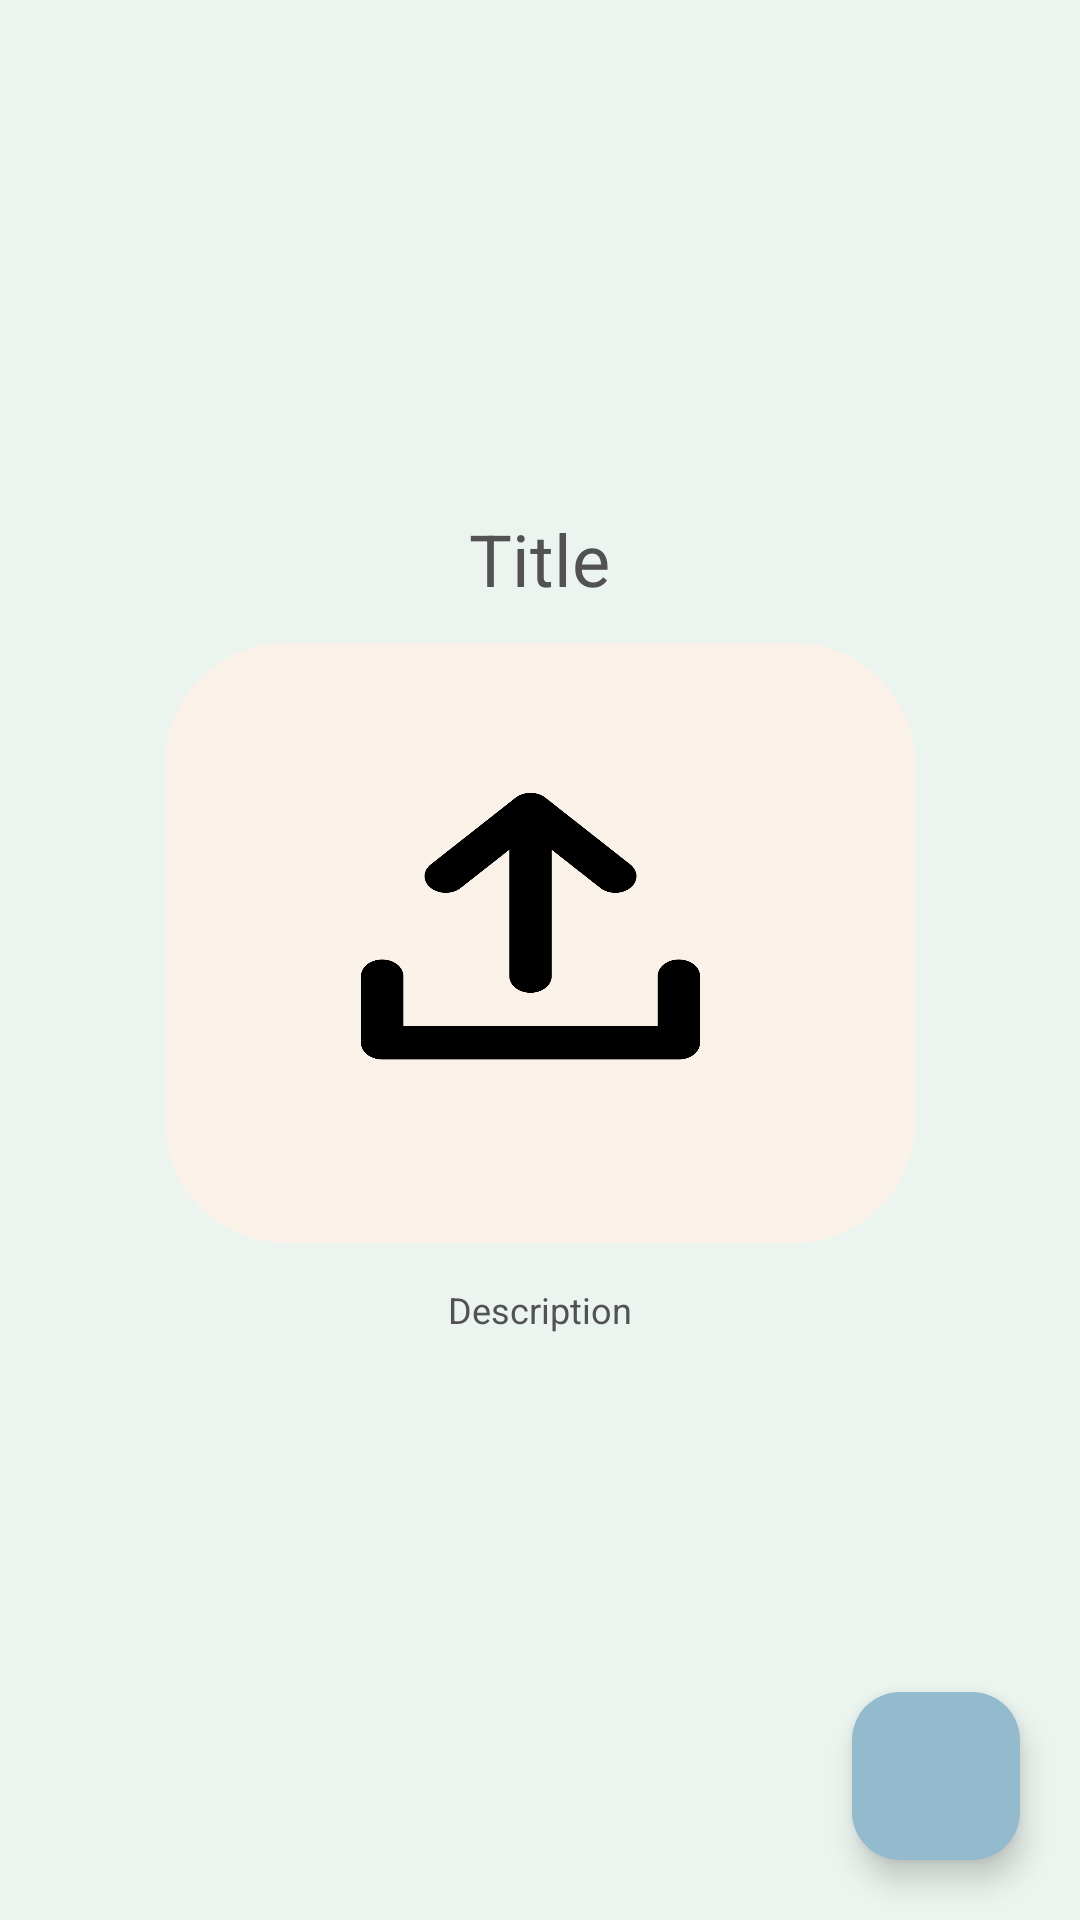

Produce the Android XML layout that renders to this screen, including the resource entries it uses.
<!-- AndroidManifest.xml: application theme Theme.GreenGuardians -->
<!-- res/layout/activity_magazine_admin_details_page.xml -->
<androidx.coordinatorlayout.widget.CoordinatorLayout xmlns:android="http://schemas.android.com/apk/res/android"
    xmlns:app="http://schemas.android.com/apk/res-auto"
    android:layout_width="match_parent"
    android:layout_height="match_parent">
    <LinearLayout
        android:id="@+id/main"
        android:background="@color/lightgreen"
        xmlns:tools="http://schemas.android.com/tools"
        android:layout_width="match_parent"
        android:layout_height="match_parent"
        android:orientation="vertical"

        tools:context=".MagazineAdminDetailsPage">

        <TextView
            android:id="@+id/MMagdetailTitle"
            android:layout_width="wrap_content"
            android:layout_height="wrap_content"
            android:layout_gravity="center"
            android:layout_marginTop="170dp"
            android:layout_marginBottom="12dp"
            android:text="Title"
            android:textColor="@color/gray"
            android:textSize="24sp" />
        <ImageView
            android:layout_width="250dp"
            android:layout_height="200dp"
            android:id="@+id/MMagdetailImage"
            android:background="@drawable/brdr"
            android:padding="8dp"
            android:layout_gravity="center"
            android:src="@drawable/img"
            android:scaleType="fitXY"/>
        <TextView
            android:layout_width="wrap_content"
            android:layout_height="wrap_content"
            android:id="@+id/MMagDetaildescription"
            android:text="Description"
            android:layout_marginTop="14dp"
            android:textSize="12sp"
            android:layout_gravity="center"
            android:layout_marginBottom="12dp"
            android:textColor="@color/gray"/>

    </LinearLayout>

    <com.google.android.material.floatingactionbutton.FloatingActionButton
        android:id="@+id/listMag"
        android:layout_width="wrap_content"
        android:layout_height="wrap_content"
        android:layout_gravity="end|bottom"
        android:layout_alignParentEnd="true"
        android:layout_margin="20dp"
        android:contentDescription="@string/fab_description"
        android:padding="4dp"
        app:backgroundTint="@color/blue"
        android:src="@drawable/baseline_format_list_bulleted_24"/>

    <com.google.android.material.floatingactionbutton.FloatingActionButton
        android:id="@+id/deleteMag"
        android:layout_width="wrap_content"
        android:layout_height="wrap_content"
        android:layout_gravity="end|bottom"
        android:layout_marginEnd="20dp"
        android:layout_marginBottom="150dp"
        android:padding="4dp"
        android:contentDescription="@string/fab_option2_description"
        android:visibility="gone"
        android:src="@drawable/baseline_delete_24"
        app:backgroundTint="@color/blue" />

</androidx.coordinatorlayout.widget.CoordinatorLayout>
<!-- resources referenced by this layout -->
<resources>
  <color name="blue">#94BACD</color>
  <color name="gray">#525252</color>
  <color name="lightgreen">#EBF4EF</color>
  <!-- drawable brdr (drawable) -->
  <?xml version="1.0" encoding="utf-8"?>
  <layer-list xmlns:android="http://schemas.android.com/apk/res/android"
      android:shape="rectangle">
  
      <item >
          <shape android:shape="rectangle">
              <solid
                  android:width="300dp"
                  android:color="@color/beige"/>
              <corners
                  android:radius="40dp"/>
          </shape>
      </item>
  
  
  </layer-list>
  <!-- drawable img: png bitmap (drawable, 28689 bytes) -->
  <string name="fab_description">Main Action</string>
  <string name="fab_option2_description">Option 2</string>
  <style name="Theme.GreenGuardians" parent="Base.Theme.GreenGuardians" />
  <color name="beige">#FAF2E9</color>
  <style name="Base.Theme.GreenGuardians" parent="Theme.Material3.DayNight.NoActionBar">
          
          <item name="colorPrimary">@color/gray</item>
          <item name="android:windowBackground">@color/lightgreen</item>
      </style>
</resources>
